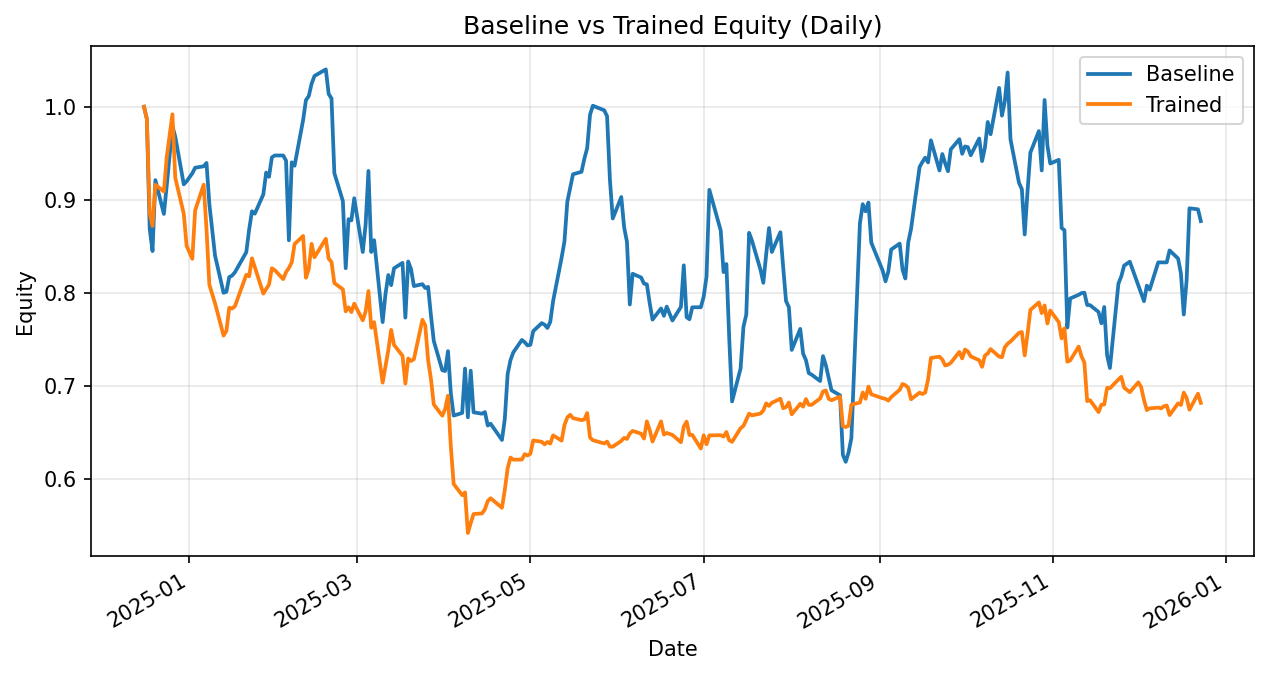

Data behind this chart, as committed beside it:
date, daily_return_x, equity_baseline, daily_return_y, equity_trained
2024-12-16, 0.0, 1.0, 0.0, 1.0
2024-12-17, -0.01303, 0.987, -0.01303, 0.987
2024-12-18, -0.1198, 0.8688, -0.1025, 0.8858
2024-12-19, -0.02757, 0.8448, -0.01575, 0.8719
2024-12-20, 0.09029, 0.9211, 0.05075, 0.9161
2024-12-23, -0.03948, 0.8847, -0.007879, 0.9089
2024-12-24, 0.03434, 0.9151, 0.04087, 0.946
2024-12-26, 0.07003, 0.9792, 0.04847, 0.9919
2024-12-27, -0.01156, 0.9679, -0.06879, 0.9237
2024-12-30, -0.05303, 0.9166, -0.04195, 0.8849
2024-12-31, 0.00359, 0.9198, -0.03892, 0.8505
2025-01-02, 0.009301, 0.9284, -0.0165, 0.8364
2025-01-03, 0.006557, 0.9345, 0.06232, 0.8886
2025-01-06, 0.001585, 0.936, 0.03114, 0.9162
2025-01-07, 0.003867, 0.9396, -0.05212, 0.8685
2025-01-08, -0.04704, 0.8954, -0.06889, 0.8087
2025-01-10, -0.06185, 0.84, -0.02467, 0.7887
2025-01-13, -0.04766, 0.8, -0.0441, 0.7539
2025-01-14, 0.001376, 0.8011, 0.006646, 0.7589
2025-01-15, 0.01966, 0.8168, 0.03286, 0.7839
2025-01-16, 0.002009, 0.8185, -0.001075, 0.783
2025-01-17, 0.004321, 0.822, 0.003168, 0.7855
2025-01-21, 0.02626, 0.8436, 0.04296, 0.8193
2025-01-22, 0.02866, 0.8678, -0.001917, 0.8177
2025-01-23, 0.02289, 0.8876, 0.02371, 0.8371
2025-01-24, -0.002918, 0.885, -0.01123, 0.8277
2025-01-27, 0.02341, 0.9058, -0.03451, 0.7991
2025-01-28, 0.02587, 0.9292, 0.006039, 0.8039
2025-01-29, -0.004871, 0.9247, 0.006106, 0.8089
2025-01-30, 0.02254, 0.9455, 0.02163, 0.8263
2025-01-31, 0.002204, 0.9476, -0.002327, 0.8244
2025-02-03, 0.0, 0.9476, -0.01184, 0.8147
2025-02-04, -0.005922, 0.942, 0.009237, 0.8222
2025-02-05, -0.09082, 0.8564, 0.005469, 0.8267
2025-02-06, 0.09787, 0.9402, 0.007201, 0.8326
2025-02-07, -0.003864, 0.9366, 0.02371, 0.8524
2025-02-10, 0.05232, 0.9856, 0.01021, 0.8611
2025-02-11, 0.02178, 1.007, -0.05219, 0.8161
2025-02-12, 0.004358, 1.011, 0.01167, 0.8257
2025-02-13, 0.01321, 1.025, 0.03264, 0.8526
2025-02-14, 0.008064, 1.033, -0.01696, 0.8381
2025-02-18, 0.006851, 1.04, 0.02376, 0.8581
2025-02-19, -0.02532, 1.014, -0.02495, 0.8367
2025-02-20, -0.004901, 1.009, -0.004315, 0.833
2025-02-21, -0.07956, 0.9286, -0.02711, 0.8105
2025-02-24, -0.03236, 0.8986, -0.00839, 0.8037
2025-02-25, -0.08031, 0.8264, -0.02943, 0.78
2025-02-26, 0.06381, 0.8791, 0.00562, 0.7844
2025-02-27, -0.001433, 0.8779, -0.006581, 0.7792
2025-02-28, 0.02706, 0.9016, 0.01163, 0.7883
2025-03-03, -0.06407, 0.8439, -0.0228, 0.7703
2025-03-04, 0.03455, 0.873, 0.0123, 0.7798
2025-03-05, 0.06639, 0.931, 0.02827, 0.8018
2025-03-06, -0.09355, 0.8439, -0.04918, 0.7624
2025-03-07, 0.015, 0.8565, 0.007896, 0.7684
2025-03-10, -0.1028, 0.7685, -0.08466, 0.7034
2025-03-11, 0.03931, 0.7987, 0.0252, 0.7211
2025-03-12, 0.02556, 0.8191, 0.02408, 0.7384
2025-03-13, -0.01333, 0.8082, 0.02928, 0.7601
2025-03-14, 0.02241, 0.8263, -0.02121, 0.744
... 196 more rows
